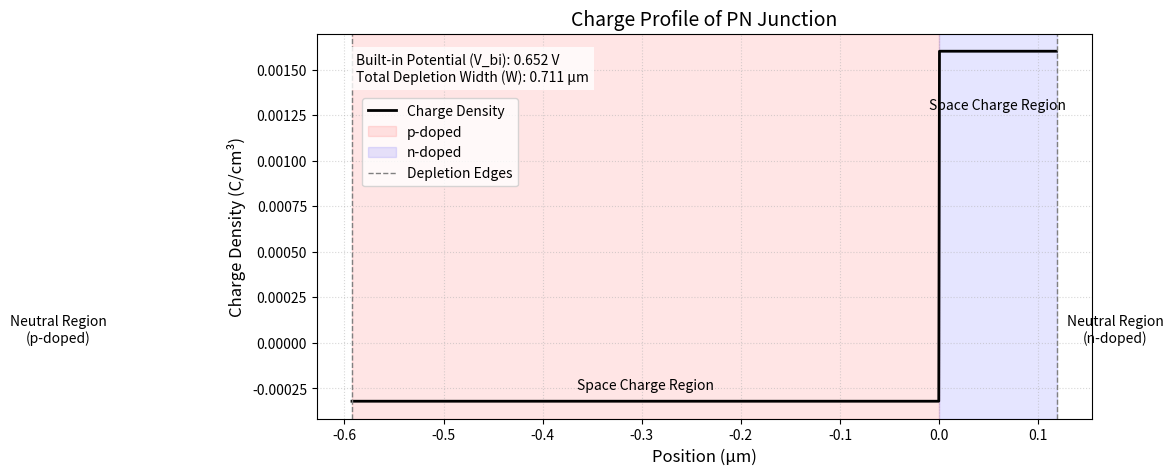

This chart was generated by the following Python code:
# Charge Depletion in a PN Junction - Q1

import numpy as np
import matplotlib.pyplot as plt


q = 1.602e-19          # Elementary charge (C)
k_B = 1.38e-23         # Boltzmann constant (J/K)
T = 300                # Temperature (K)
epsilon_0 = 8.85e-14   # Vacuum permittivity (F/cm)
epsilon_s = 11.7 * epsilon_0  # Silicon permittivity (F/cm)
n_i = 1.5e10           # Intrinsic carrier concentration (cm^-3)


N_a = 2e15             
N_d = 1e16            

# --------------------------------------------------
# Calculating the Built-in Potential (V_bi)
# --------------------------------------------------
V_bi = (k_B * T / q) * np.log((N_a * N_d) / (n_i ** 2))

# --------------------------------------------------
# Calculating the Depletion Widths (W, x_p, x_n)
# --------------------------------------------------
W = np.sqrt((2 * epsilon_s / q) * (1/N_a + 1/N_d) * V_bi)
W_micron = W * 1e4  # Convert cm to μm
x_p = (N_d / (N_a + N_d)) * W * 1e4  
x_n = (N_a / (N_a + N_d)) * W * 1e4 

# --------------------------------------------------
# generating the charge profile
# --------------------------------------------------
x = np.linspace(-x_p, x_n, 1000)  
rho = np.zeros_like(x)
rho[(x >= -x_p) & (x <= 0)] = -q * N_a  
rho[(x > 0) & (x <= x_n)] = q * N_d      

# --------------------------------------------------
# Plotting the graph
# --------------------------------------------------
plt.figure(figsize=(10, 5))

# charge density
plt.plot(x, rho, 'k', linewidth=2, label="Charge Density")


plt.axvspan(-x_p, 0, color='red', alpha=0.1, label='p-doped')
plt.axvspan(0, x_n, color='blue', alpha=0.1, label='n-doped')
plt.axvline(-x_p, color='gray', linestyle='--', linewidth=1, label='Depletion Edges')
plt.axvline(x_n, color='gray', linestyle='--', linewidth=1)


textstr = f'Built-in Potential (V_bi): {V_bi:.3f} V\nTotal Depletion Width (W): {W_micron:.3f} μm'
plt.gca().text(
    0.05, 0.95,  
    textstr,
    transform=plt.gca().transAxes,
    fontsize=10,
    verticalalignment='top',
    bbox=dict(facecolor='white', alpha=0.8, edgecolor='none')
)


plt.title("Charge Profile of PN Junction", fontsize=14)
plt.xlabel("Position (μm)", fontsize=12)
plt.ylabel("Charge Density (C/cm³)", fontsize=12)
plt.xticks(fontsize=10)
plt.yticks(fontsize=10)
plt.grid(True, linestyle=':', alpha=0.5)
plt.legend(loc='upper left', bbox_to_anchor=(0.05, 0.85))  # Adjusted legend position


plt.text(-x_p/2, np.min(rho)*0.8, 'Space Charge Region', ha='center', fontsize=10)
plt.text(x_n/2, np.max(rho)*0.8, 'Space Charge Region', ha='center', fontsize=10)
plt.text(-x_p*1.5, 0, 'Neutral Region\n(p-doped)', ha='center', fontsize=10)
plt.text(x_n*1.5, 0, 'Neutral Region\n(n-doped)', ha='center', fontsize=10)

plt.show()